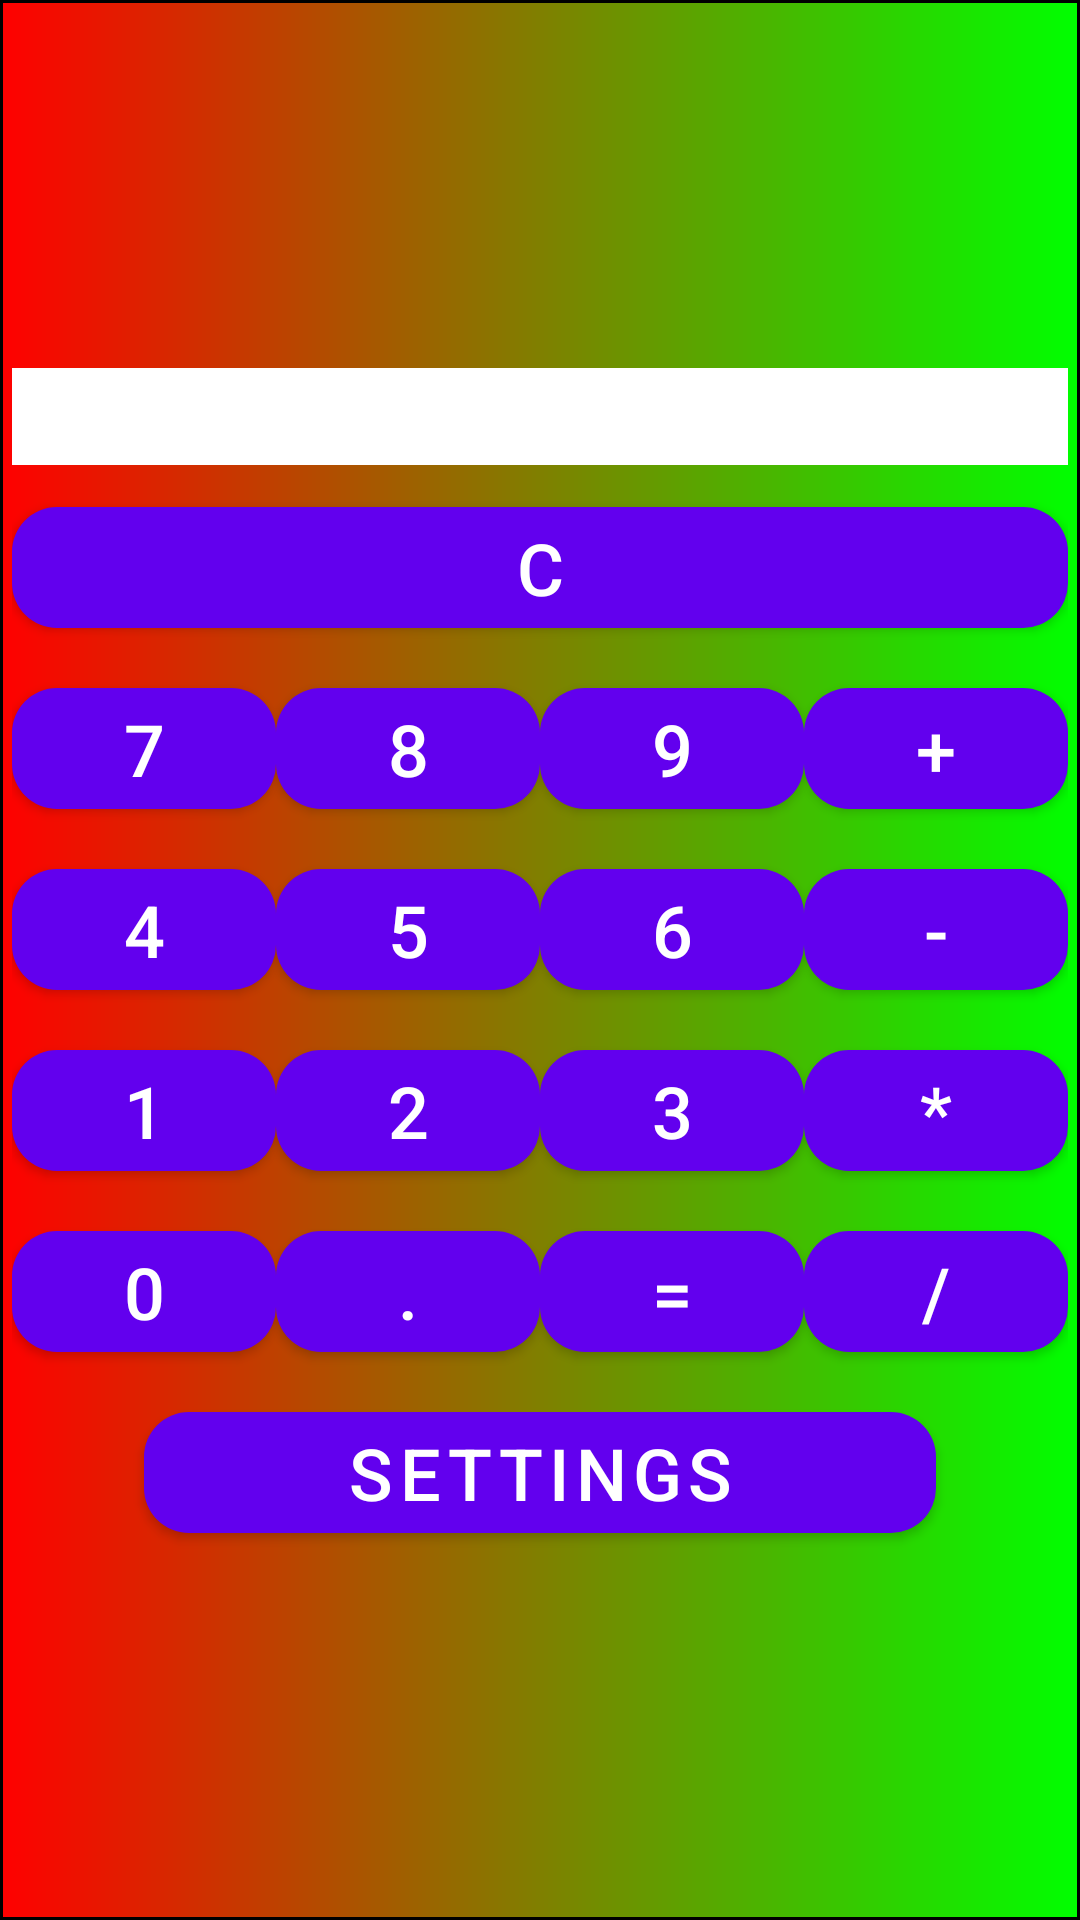

Write the Android layout XML for this screen, with the resource values it uses.
<!-- AndroidManifest.xml: application theme Theme.Calculator -->
<!-- res/layout/activity_main.xml -->
<?xml version="1.0" encoding="utf-8"?>
<TableLayout xmlns:android="http://schemas.android.com/apk/res/android"
    xmlns:app="http://schemas.android.com/apk/res-auto"
    android:layout_width="match_parent"
    android:layout_height="match_parent"
    android:layout_columnSpan="4"
    android:gravity="center">

    <TableRow
        style="@style/btnStyle"
        android:layout_width="match_parent"
        android:layout_height="match_parent"
        android:gravity="center">

        <com.google.android.material.textview.MaterialTextView
            android:id="@+id/textView2"
            android:layout_width="wrap_content"
            android:layout_span="4"
            android:background="@color/white"
            android:textColor="@color/colorBlue"
            android:textSize="@dimen/btn_txt_size"
            android:textStyle="bold" />
    </TableRow>


    <TableRow
        style="@style/btnStyle"
        android:layout_width="match_parent"
        android:layout_height="match_parent"
        android:gravity="center">

        <com.google.android.material.button.MaterialButton
            android:id="@+id/buttonClear"
            android:layout_width="wrap_content"
            android:layout_height="wrap_content"
            android:layout_span="4"
            android:text="@string/btnClear"
            android:textSize="@dimen/btn_txt_size"
            app:cornerRadius="@dimen/radiusBtn" />
    </TableRow>

    <TableRow
        style="@style/btnStyle"
        android:layout_width="match_parent"
        android:layout_height="match_parent"
        android:gravity="center">

        <com.google.android.material.button.MaterialButton
            android:id="@+id/button7"
            android:layout_width="wrap_content"
            android:layout_height="wrap_content"
            android:text="@string/button7"
            android:textSize="@dimen/btn_txt_size"
            app:cornerRadius="@dimen/radiusBtn" />

        <com.google.android.material.button.MaterialButton
            android:id="@+id/button8"
            android:layout_width="wrap_content"
            android:layout_height="wrap_content"
            android:text="@string/button8"
            android:textSize="@dimen/btn_txt_size"
            app:cornerRadius="@dimen/radiusBtn" />

        <com.google.android.material.button.MaterialButton
            android:id="@+id/button9"
            android:layout_width="wrap_content"
            android:layout_height="wrap_content"
            android:text="@string/button9"
            android:textSize="@dimen/btn_txt_size"
            app:cornerRadius="@dimen/radiusBtn" />

        <com.google.android.material.button.MaterialButton
            android:id="@+id/buttonPls"
            android:layout_width="wrap_content"
            android:layout_height="wrap_content"
            android:text="@string/btnPls"
            android:textSize="@dimen/btn_txt_size"
            app:cornerRadius="@dimen/radiusBtn" />
    </TableRow>

    <TableRow
        style="@style/btnStyle"
        android:layout_width="match_parent"
        android:layout_height="match_parent"
        android:gravity="center">

        <com.google.android.material.button.MaterialButton
            android:id="@+id/button4"
            android:layout_width="wrap_content"
            android:layout_height="wrap_content"
            android:text="@string/button4"
            android:textSize="@dimen/btn_txt_size"
            app:cornerRadius="@dimen/radiusBtn" />

        <com.google.android.material.button.MaterialButton
            android:id="@+id/button5"
            android:layout_width="wrap_content"
            android:layout_height="wrap_content"
            android:text="@string/button5"
            android:textSize="@dimen/btn_txt_size"
            app:cornerRadius="@dimen/radiusBtn" />

        <com.google.android.material.button.MaterialButton
            android:id="@+id/button6"
            android:layout_width="wrap_content"
            android:layout_height="wrap_content"
            android:text="@string/button6"
            android:textSize="@dimen/btn_txt_size"
            app:cornerRadius="@dimen/radiusBtn" />

        <com.google.android.material.button.MaterialButton
            android:id="@+id/buttonMns"
            android:layout_width="wrap_content"
            android:layout_height="wrap_content"
            android:text="@string/btnMns"
            android:textSize="@dimen/btn_txt_size"
            app:cornerRadius="@dimen/radiusBtn" />
    </TableRow>

    <TableRow
        style="@style/btnStyle"
        android:layout_width="match_parent"
        android:layout_height="match_parent"
        android:gravity="center">

        <com.google.android.material.button.MaterialButton
            android:id="@+id/button1"
            android:layout_width="wrap_content"
            android:layout_height="wrap_content"
            android:text="@string/button1"
            android:textSize="@dimen/btn_txt_size"
            app:cornerRadius="@dimen/radiusBtn" />

        <com.google.android.material.button.MaterialButton
            android:id="@+id/button2"
            android:layout_width="wrap_content"
            android:layout_height="wrap_content"
            android:text="@string/button2"
            android:textSize="@dimen/btn_txt_size"
            app:cornerRadius="@dimen/radiusBtn" />

        <com.google.android.material.button.MaterialButton
            android:id="@+id/button3"
            android:layout_width="wrap_content"
            android:layout_height="wrap_content"
            android:text="@string/button3"
            android:textSize="@dimen/btn_txt_size"
            app:cornerRadius="@dimen/radiusBtn" />

        <com.google.android.material.button.MaterialButton
            android:id="@+id/buttonMultiple"
            android:layout_width="wrap_content"
            android:layout_height="wrap_content"
            android:text="@string/btnMultiple"
            android:textSize="@dimen/btn_txt_size"
            app:cornerRadius="@dimen/radiusBtn" />
    </TableRow>

    <TableRow
        style="@style/btnStyle"
        android:layout_width="match_parent"
        android:layout_height="match_parent"
        android:gravity="center">

        <com.google.android.material.button.MaterialButton
            android:id="@+id/button0"
            android:layout_width="wrap_content"
            android:layout_height="wrap_content"
            android:text="@string/button0"
            android:textSize="@dimen/btn_txt_size"
            app:cornerRadius="@dimen/radiusBtn" />

        <com.google.android.material.button.MaterialButton
            android:id="@+id/buttonPt"
            android:layout_width="wrap_content"
            android:layout_height="wrap_content"
            android:text="@string/btnPt"
            android:textSize="@dimen/btn_txt_size"
            app:cornerRadius="@dimen/radiusBtn" />

        <com.google.android.material.button.MaterialButton
            android:id="@+id/buttonResult"
            android:layout_width="wrap_content"
            android:layout_height="wrap_content"
            android:text="@string/btnResult"
            android:textSize="@dimen/btn_txt_size"
            app:cornerRadius="@dimen/radiusBtn" />

        <com.google.android.material.button.MaterialButton
            android:id="@+id/buttonDivide"
            android:layout_width="wrap_content"
            android:layout_height="wrap_content"
            android:text="@string/btnDivide"
            android:textSize="@dimen/btn_txt_size"
            app:cornerRadius="@dimen/radiusBtn" />
    </TableRow>

    <TableRow
        style="@style/btnStyle"
        android:layout_width="match_parent"
        android:layout_height="match_parent"
        android:gravity="center">

        <com.google.android.material.button.MaterialButton
            android:id="@+id/buttonSettings"
            android:layout_width="wrap_content"
            android:layout_height="wrap_content"
            android:layout_span="3"
            android:text="@string/btnSettings"
            android:textSize="@dimen/btn_txt_size"
            app:cornerRadius="@dimen/radiusBtn" />
    </TableRow>

</TableLayout>
<!-- resources referenced by this layout -->
<resources>
  <color name="colorBlue">#0071bc</color>
  <color name="white">#FFFFFFFF</color>
  <dimen name="btn_txt_size">24sp</dimen>
  <dimen name="radiusBtn">15dp</dimen>
  <string name="btnClear" translatable="false">C</string>
  <string name="btnDivide" translatable="false">/</string>
  <string name="btnMns" translatable="false">-</string>
  <string name="btnMultiple" translatable="false">*</string>
  <string name="btnPls" translatable="false">+</string>
  <string name="btnPt" translatable="false">.</string>
  <string name="btnResult" translatable="false">=</string>
  <string name="btnSettings">Settings</string>
  <string name="button0" translatable="false">0</string>
  <string name="button1" translatable="false">1</string>
  <string name="button2" translatable="false">2</string>
  <string name="button3" translatable="false">3</string>
  <string name="button4" translatable="false">4</string>
  <string name="button5" translatable="false">5</string>
  <string name="button6" translatable="false">6</string>
  <string name="button7" translatable="false">7</string>
  <string name="button8" translatable="false">8</string>
  <string name="button9" translatable="false">9</string>
  <style name="btnStyle" parent="Theme.MaterialComponents.Light.DarkActionBar">
          <item name="android:layout_margin">@dimen/margin</item>
          <item name="android:textSize">@dimen/btn_txt_size</item>
          <item name="android:layout_height">@dimen/field_size</item>
          <item name="android:textColor">@color/design_default_color_primary</item>
          <item name="android:fontFamily">bold</item>
          <item name="android:textStyle">normal</item>
          <item name="colorControlActivated">@android:color/holo_green_light</item>
          <item name="colorSwitchThumbNormal">@android:color/holo_orange_dark</item>
          <item name="android:colorForeground">@android:color/darker_gray</item>
      </style>
  <style name="Theme.Calculator" parent="Theme.MaterialComponents.DayNight.DarkActionBar">
          
          <item name="colorPrimary">@color/purple_500</item>
          <item name="colorPrimaryVariant">@color/purple_700</item>
          <item name="colorOnPrimary">@color/white</item>
          
          <item name="colorSecondary">@color/teal_200</item>
          <item name="colorSecondaryVariant">@color/teal_700</item>
          <item name="colorOnSecondary">@color/black</item>
          
          <item name="android:statusBarColor" tools:targetApi="l">?attr/colorPrimaryVariant</item>
          
          <item name="android:windowBackground">@drawable/gradient</item>
      </style>
  <dimen name="margin">4dp</dimen>
  <dimen name="field_size">30dp</dimen>
  <color name="purple_500">#FF6200EE</color>
  <color name="purple_700">#FF3700B3</color>
  <color name="teal_200">#FF03DAC5</color>
  <color name="teal_700">#FF018786</color>
  <color name="black">#FF000000</color>
  <!-- drawable gradient (drawable) -->
  <?xml version="1.0" encoding="utf-8"?>
  <shape xmlns:android="http://schemas.android.com/apk/res/android"
      android:shape="rectangle">
      <stroke
          android:width="1dp"
          android:color="#000000"></stroke>
      <gradient
          android:endColor="#00FF00"
          android:startColor="#FF0000"></gradient>
  </shape>
</resources>
